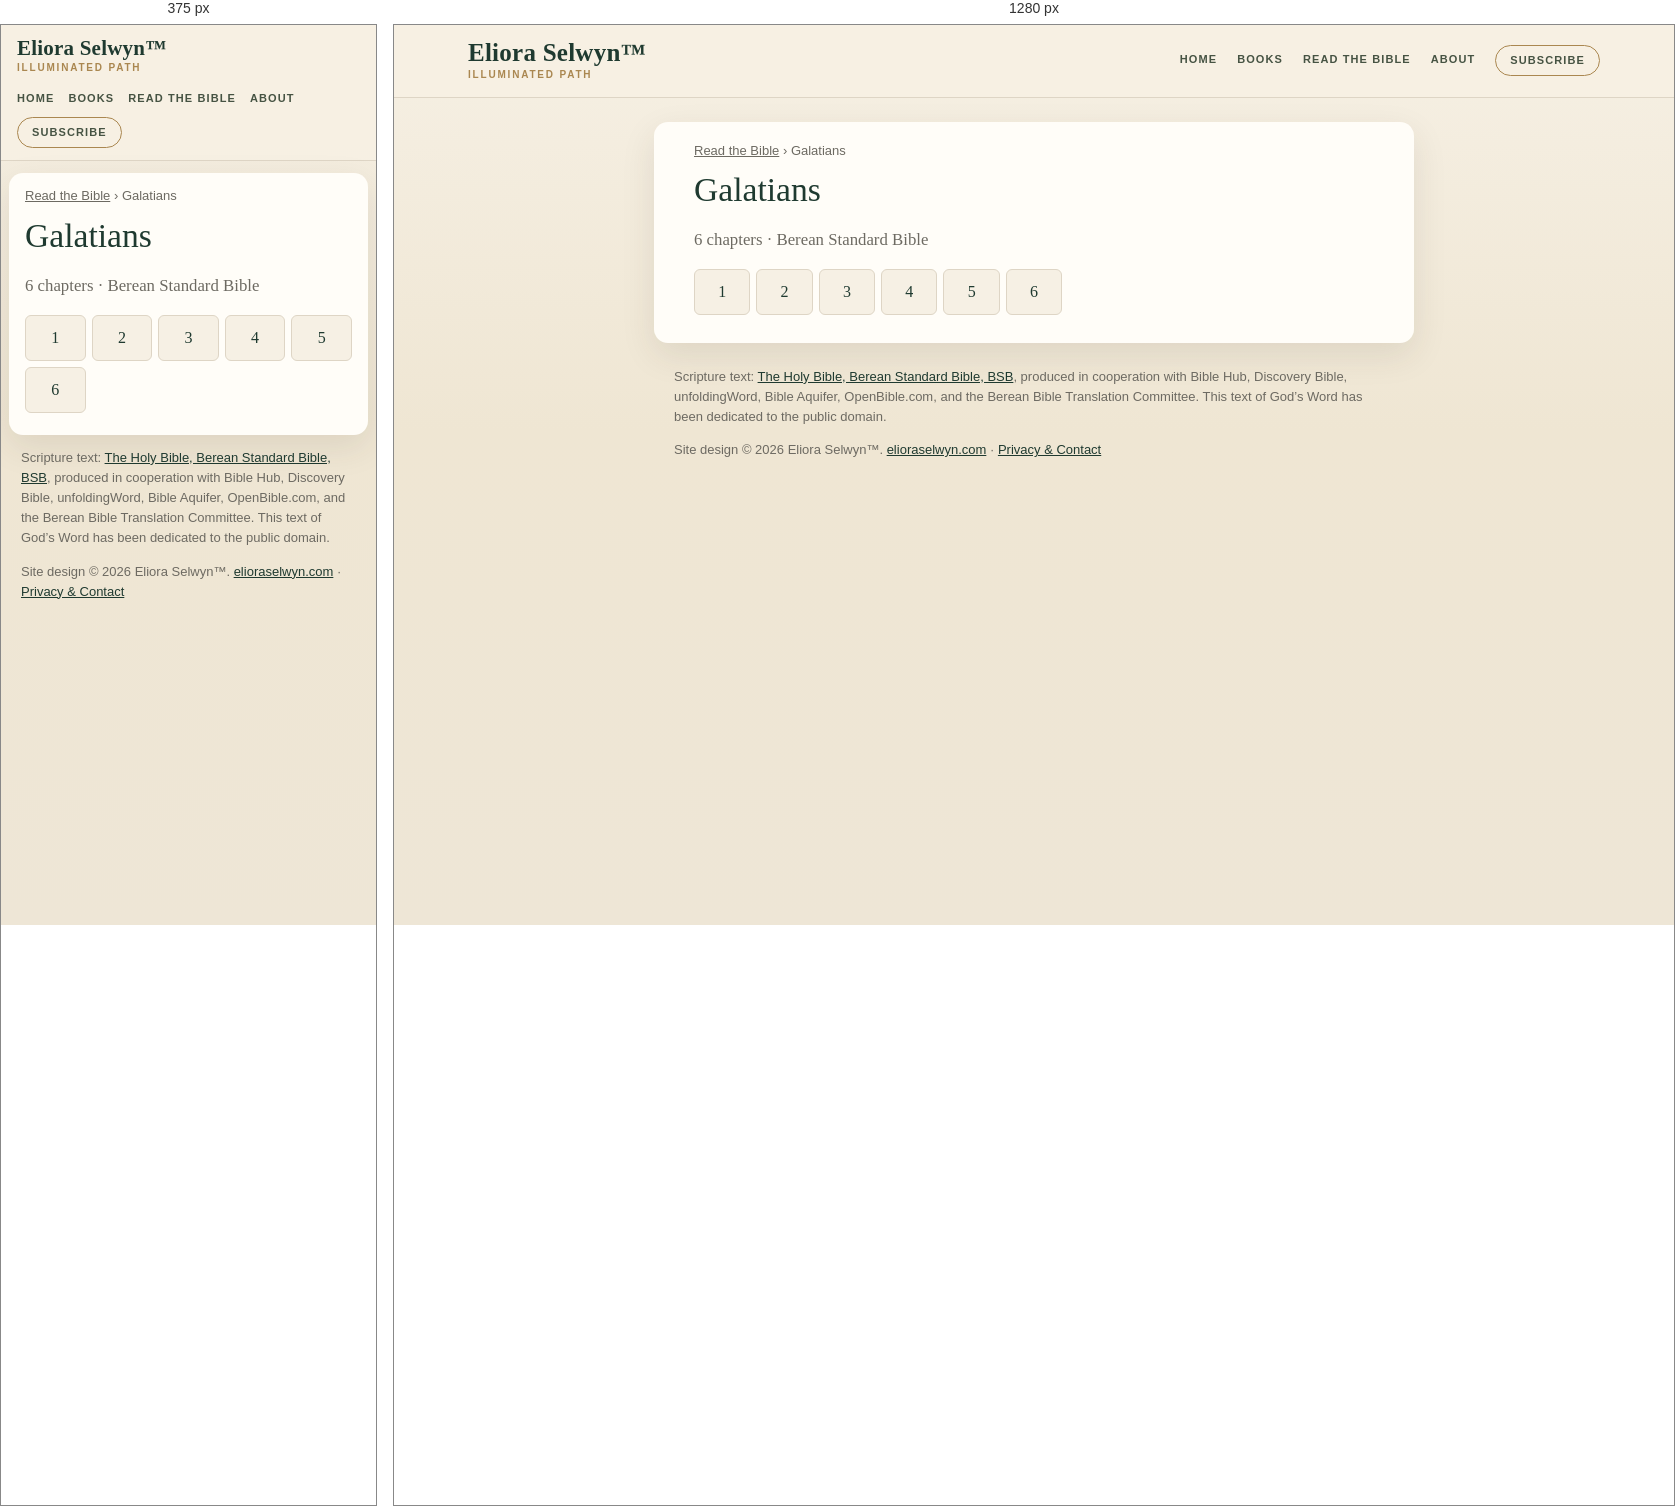
Rendered at 375 px and 1280 px, left to right.

<!-- file: index.html -->
<!doctype html>
<html lang="en">
<head>
<meta charset="utf-8">
<meta name="viewport" content="width=device-width,initial-scale=1">
<title>Galatians (BSB) — all 6 chapters | Read the Bible</title>
<meta name="description" content="Read Galatians in the Berean Standard Bible (BSB): choose any of its 6 chapters.">
<link rel="canonical" href="https://bible.elioraselwyn.com/galatians/">
<meta property="og:title" content="Galatians (BSB) — all 6 chapters | Read the Bible">
<meta property="og:description" content="Read Galatians in the Berean Standard Bible (BSB): choose any of its 6 chapters.">
<meta property="og:url" content="https://bible.elioraselwyn.com/galatians/">
<meta property="og:type" content="website">
<meta property="og:site_name" content="Read the Bible — Eliora Selwyn™">
<meta name="theme-color" content="#f6f0e4">
<link rel="stylesheet" href="/assets/site.css">
<script type="application/ld+json">{"@context":"https://schema.org","@type":"BreadcrumbList","itemListElement":[{"@type":"ListItem","position":1,"name":"Read the Bible","item":"https://bible.elioraselwyn.com/"},{"@type":"ListItem","position":2,"name":"Galatians","item":"https://bible.elioraselwyn.com/galatians/"}]}</script>
</head>
<body>
<a class="skip" href="#main">Skip to the text</a>
<header class="es-head"><div class="es-head-in">
<a class="es-brand" href="https://www.elioraselwyn.com/"><span class="es-brand-name">Eliora Selwyn&#8482;</span><span class="es-brand-mark">Illuminated Path</span></a>
<nav class="es-nav" aria-label="Main navigation"><a href="https://www.elioraselwyn.com/">Home</a><a href="https://www.elioraselwyn.com/p/books-resources.html">Books</a><a href="/" aria-current="false">Read the Bible</a><a href="https://www.elioraselwyn.com/p/about-eliora-selwyn.html">About</a><a class="es-subscribe" href="https://www.elioraselwyn.com/#stay-connected">Subscribe</a></nav>
</div></header>
<main id="main" class="wrap">
<nav class="crumbs" aria-label="Breadcrumb"><a href="/">Read the Bible</a> <span aria-hidden="true">›</span> <span aria-current="page">Galatians</span></nav>
<h1>Galatians</h1><p class="lede">6 chapters · Berean Standard Bible</p><ul class="chaps"><li><a href="/galatians/1/" aria-label="Galatians 1">1</a></li><li><a href="/galatians/2/" aria-label="Galatians 2">2</a></li><li><a href="/galatians/3/" aria-label="Galatians 3">3</a></li><li><a href="/galatians/4/" aria-label="Galatians 4">4</a></li><li><a href="/galatians/5/" aria-label="Galatians 5">5</a></li><li><a href="/galatians/6/" aria-label="Galatians 6">6</a></li></ul>
</main>
<footer class="es-foot"><p class="credit">Scripture text: <a href="https://bereanbible.com/">The Holy Bible, Berean Standard Bible, BSB</a>, produced in cooperation with Bible Hub, Discovery Bible, unfoldingWord, Bible Aquifer, OpenBible.com, and the Berean Bible Translation Committee. This text of God’s Word has been dedicated to the public domain.</p>
<p class="legal">Site design &#169; 2026 Eliora Selwyn&#8482;. <a href="https://www.elioraselwyn.com/">elioraselwyn.com</a> &#183; <a href="https://www.elioraselwyn.com/p/privacy-contact.html">Privacy &amp; Contact</a></p></footer>
<script src="/assets/site.js" defer></script>
</body>
</html>


/* @media block from site.css */
@media (max-width:700px){
 .es-head-in{padding:12px 16px;gap:8px}.es-brand-name{font-size:21px}.es-nav{margin-left:0;justify-content:flex-start;gap:2px 14px}
 .wrap{margin:12px 8px;padding:14px 16px 22px}
 .r-bar{position:static}.r-back,.r-pick{flex:1 1 100%;justify-content:center}.r-pick{justify-content:space-between}
 .r-prev,.r-next{flex:1 1 0}.r-prev span,.r-next span{display:none}.r-size{flex:2 1 0}.r-size .btn{flex:1 1 0;justify-content:center}
 .r-text{font-size:calc(1.1em * var(--r-size))}
}